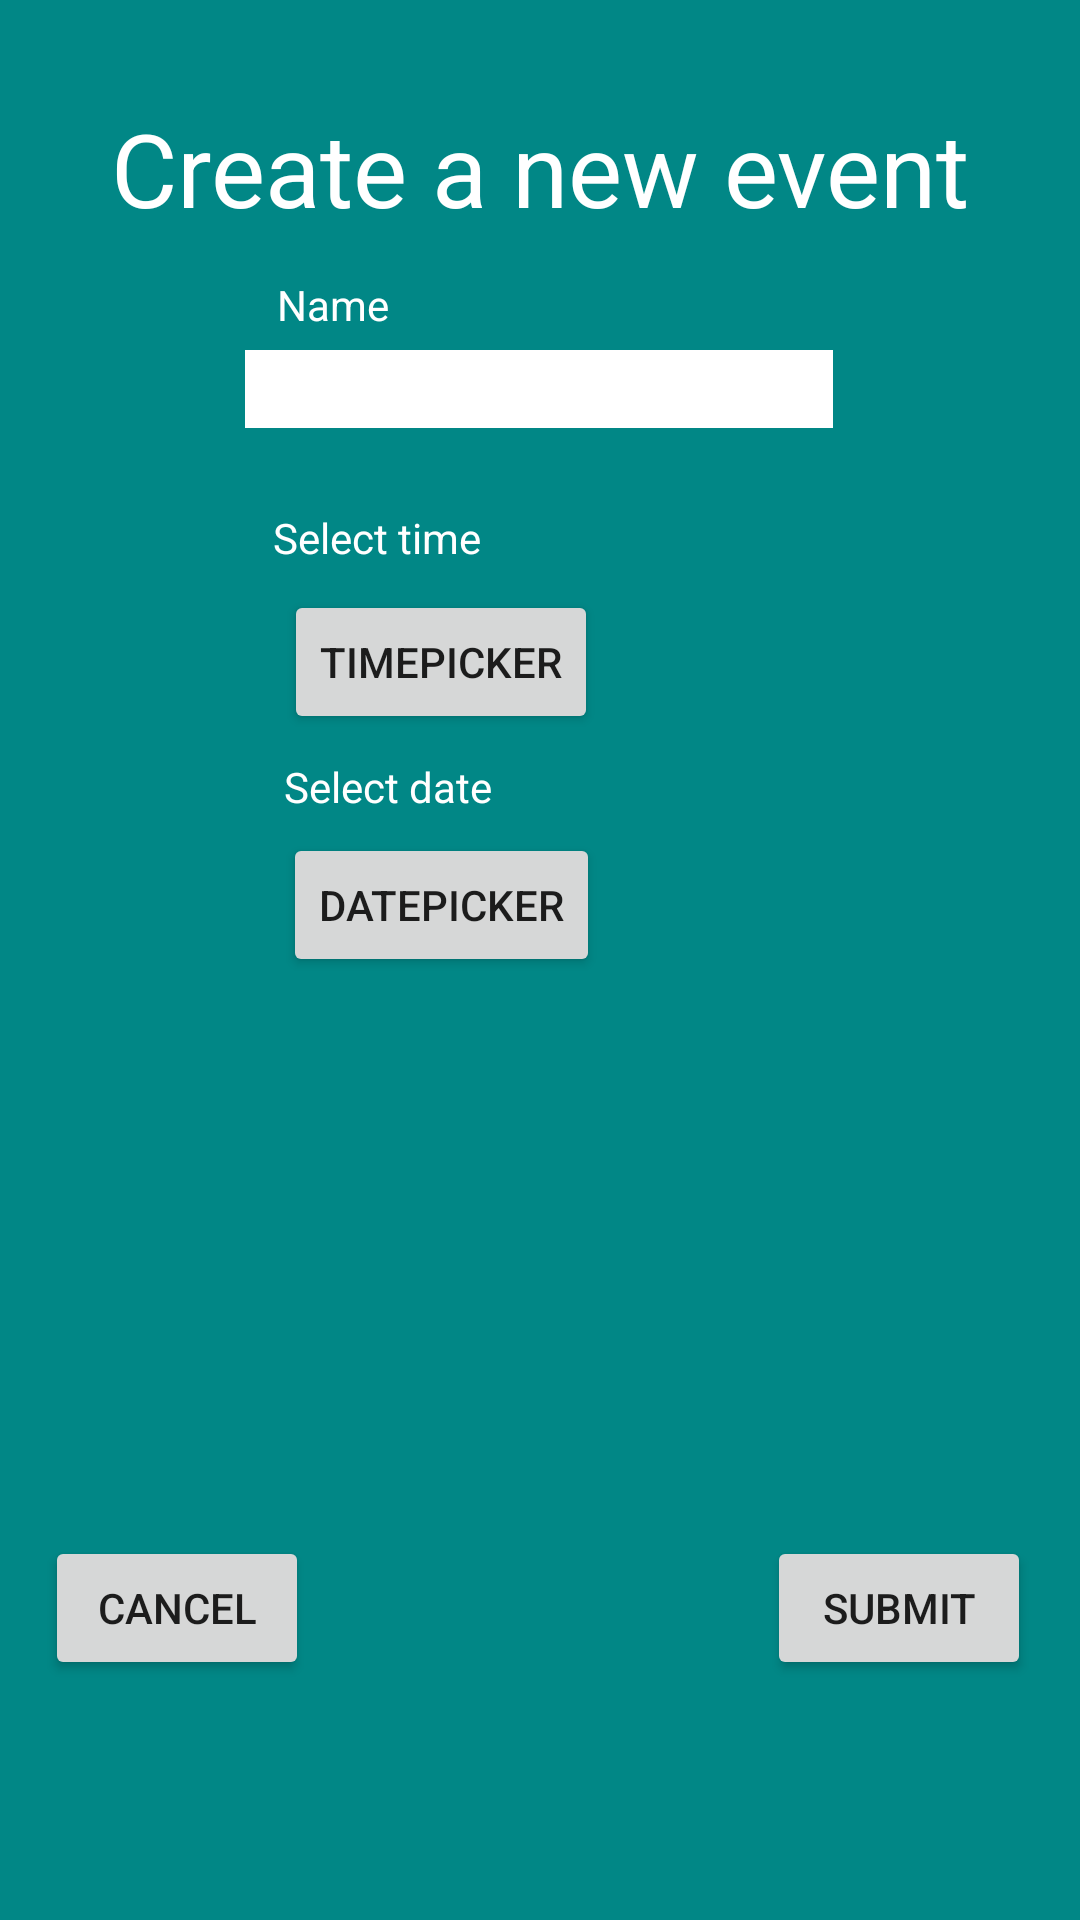

Write the Android layout XML for this screen, with the resource values it uses.
<!-- AndroidManifest.xml: application theme Theme.EventCalendarApp -->
<!-- res/layout/activity_add_event.xml -->
<?xml version="1.0" encoding="utf-8"?>
<androidx.constraintlayout.widget.ConstraintLayout xmlns:android="http://schemas.android.com/apk/res/android"
    xmlns:app="http://schemas.android.com/apk/res-auto"
    xmlns:tools="http://schemas.android.com/tools"
    android:layout_width="match_parent"
    android:layout_height="match_parent"
    android:background="@color/teal_700"
    tools:context=".AddEventActivity">

    <TextView
        android:id="@+id/textView2"
        android:layout_width="wrap_content"
        android:layout_height="wrap_content"
        android:text="Create a new event"
        android:textColor="#FFF"
        android:textSize="34dp"
        app:layout_constraintBottom_toBottomOf="parent"
        app:layout_constraintEnd_toEndOf="parent"
        app:layout_constraintStart_toStartOf="parent"
        app:layout_constraintTop_toTopOf="parent"
        app:layout_constraintVertical_bias="0.056" />

    <EditText
        android:id="@+id/event_name_input"
        android:layout_width="196dp"
        android:layout_height="26dp"
        android:background="#FFF"
        android:inputType="text"
        app:layout_constraintBottom_toBottomOf="parent"
        app:layout_constraintEnd_toEndOf="parent"
        app:layout_constraintHorizontal_bias="0.497"
        app:layout_constraintStart_toStartOf="parent"
        app:layout_constraintTop_toTopOf="parent"
        app:layout_constraintVertical_bias="0.19" />

    <TextView
        android:layout_width="wrap_content"
        android:layout_height="wrap_content"
        android:text="Name"
        android:textColor="#FFF"
        app:layout_constraintBottom_toBottomOf="parent"
        app:layout_constraintEnd_toEndOf="parent"
        app:layout_constraintHorizontal_bias="0.286"
        app:layout_constraintStart_toStartOf="parent"
        app:layout_constraintTop_toTopOf="parent"
        app:layout_constraintVertical_bias="0.148" />

    <TextView
        android:id="@+id/event_timeTextView_input"
        android:layout_width="wrap_content"
        android:layout_height="wrap_content"
        android:text="Select time "
        android:textColor="#FFF"
        app:layout_constraintBottom_toBottomOf="parent"
        app:layout_constraintEnd_toEndOf="parent"
        app:layout_constraintHorizontal_bias="0.317"
        app:layout_constraintStart_toStartOf="parent"
        app:layout_constraintTop_toTopOf="parent"
        app:layout_constraintVertical_bias="0.273" />

    <Button
        android:id="@+id/time_picker_btn"
        android:layout_width="wrap_content"
        android:layout_height="wrap_content"
        android:text="TimePicker"
        app:layout_constraintBottom_toBottomOf="parent"
        app:layout_constraintEnd_toEndOf="parent"
        app:layout_constraintHorizontal_bias="0.371"
        app:layout_constraintStart_toStartOf="parent"
        app:layout_constraintTop_toTopOf="parent"
        app:layout_constraintVertical_bias="0.332" />

    <TextView
        android:id="@+id/event_dateTextView_input"
        android:layout_width="wrap_content"
        android:layout_height="wrap_content"
        android:text="Select date"
        android:textColor="#FFF"
        app:layout_constraintBottom_toBottomOf="parent"
        app:layout_constraintEnd_toEndOf="parent"
        app:layout_constraintHorizontal_bias="0.326"
        app:layout_constraintStart_toStartOf="parent"
        app:layout_constraintTop_toTopOf="parent"
        app:layout_constraintVertical_bias="0.407" />

    <Button
        android:id="@+id/date_picker_btn"
        android:layout_width="wrap_content"
        android:layout_height="wrap_content"
        android:text="DatePicker"
        app:layout_constraintBottom_toBottomOf="parent"
        app:layout_constraintEnd_toEndOf="parent"
        app:layout_constraintHorizontal_bias="0.371"
        app:layout_constraintStart_toStartOf="parent"
        app:layout_constraintTop_toTopOf="parent"
        app:layout_constraintVertical_bias="0.469" />

    

    <Button
        android:id="@+id/cancel_creating_new_event"
        android:layout_width="wrap_content"
        android:layout_height="wrap_content"
        android:text="Cancel"
        app:layout_constraintBottom_toBottomOf="parent"
        app:layout_constraintEnd_toEndOf="parent"
        app:layout_constraintHorizontal_bias="0.055"
        app:layout_constraintStart_toStartOf="parent"
        app:layout_constraintTop_toTopOf="parent"
        app:layout_constraintVertical_bias="0.865" />

    <Button
        android:id="@+id/submit_new_event"
        android:layout_width="wrap_content"
        android:layout_height="wrap_content"
        android:text="Submit"
        app:layout_constraintBottom_toBottomOf="parent"
        app:layout_constraintEnd_toEndOf="parent"
        app:layout_constraintHorizontal_bias="0.94"
        app:layout_constraintStart_toStartOf="parent"
        app:layout_constraintTop_toTopOf="parent"
        app:layout_constraintVertical_bias="0.865" />




</androidx.constraintlayout.widget.ConstraintLayout>
<!-- resources referenced by this layout -->
<resources>
  <style name="Theme.EventCalendarApp" parent="Theme.MaterialComponents.DayNight.DarkActionBar">
          
          <item name="colorPrimary">@color/purple_500</item>
          <item name="colorPrimaryVariant">@color/purple_700</item>
          <item name="colorOnPrimary">@color/white</item>
          
          <item name="colorSecondary">@color/teal_200</item>
          <item name="colorSecondaryVariant">@color/teal_700</item>
          <item name="colorOnSecondary">@color/black</item>
          
          <item name="android:statusBarColor" tools:targetApi="l">?attr/colorPrimaryVariant</item>
          
      </style>
  <!-- not gathered from this repository: default colours our renderer supplied (Android Studio template values) -->
  <color name="purple_500">#FF6200EE</color>
  <color name="purple_700">#FF3700B3</color>
  <color name="teal_200">#FF03DAC5</color>
  <color name="teal_700">#FF018786</color>
  <color name="black">#FF000000</color>
  <color name="white">#FFFFFFFF</color>
</resources>
